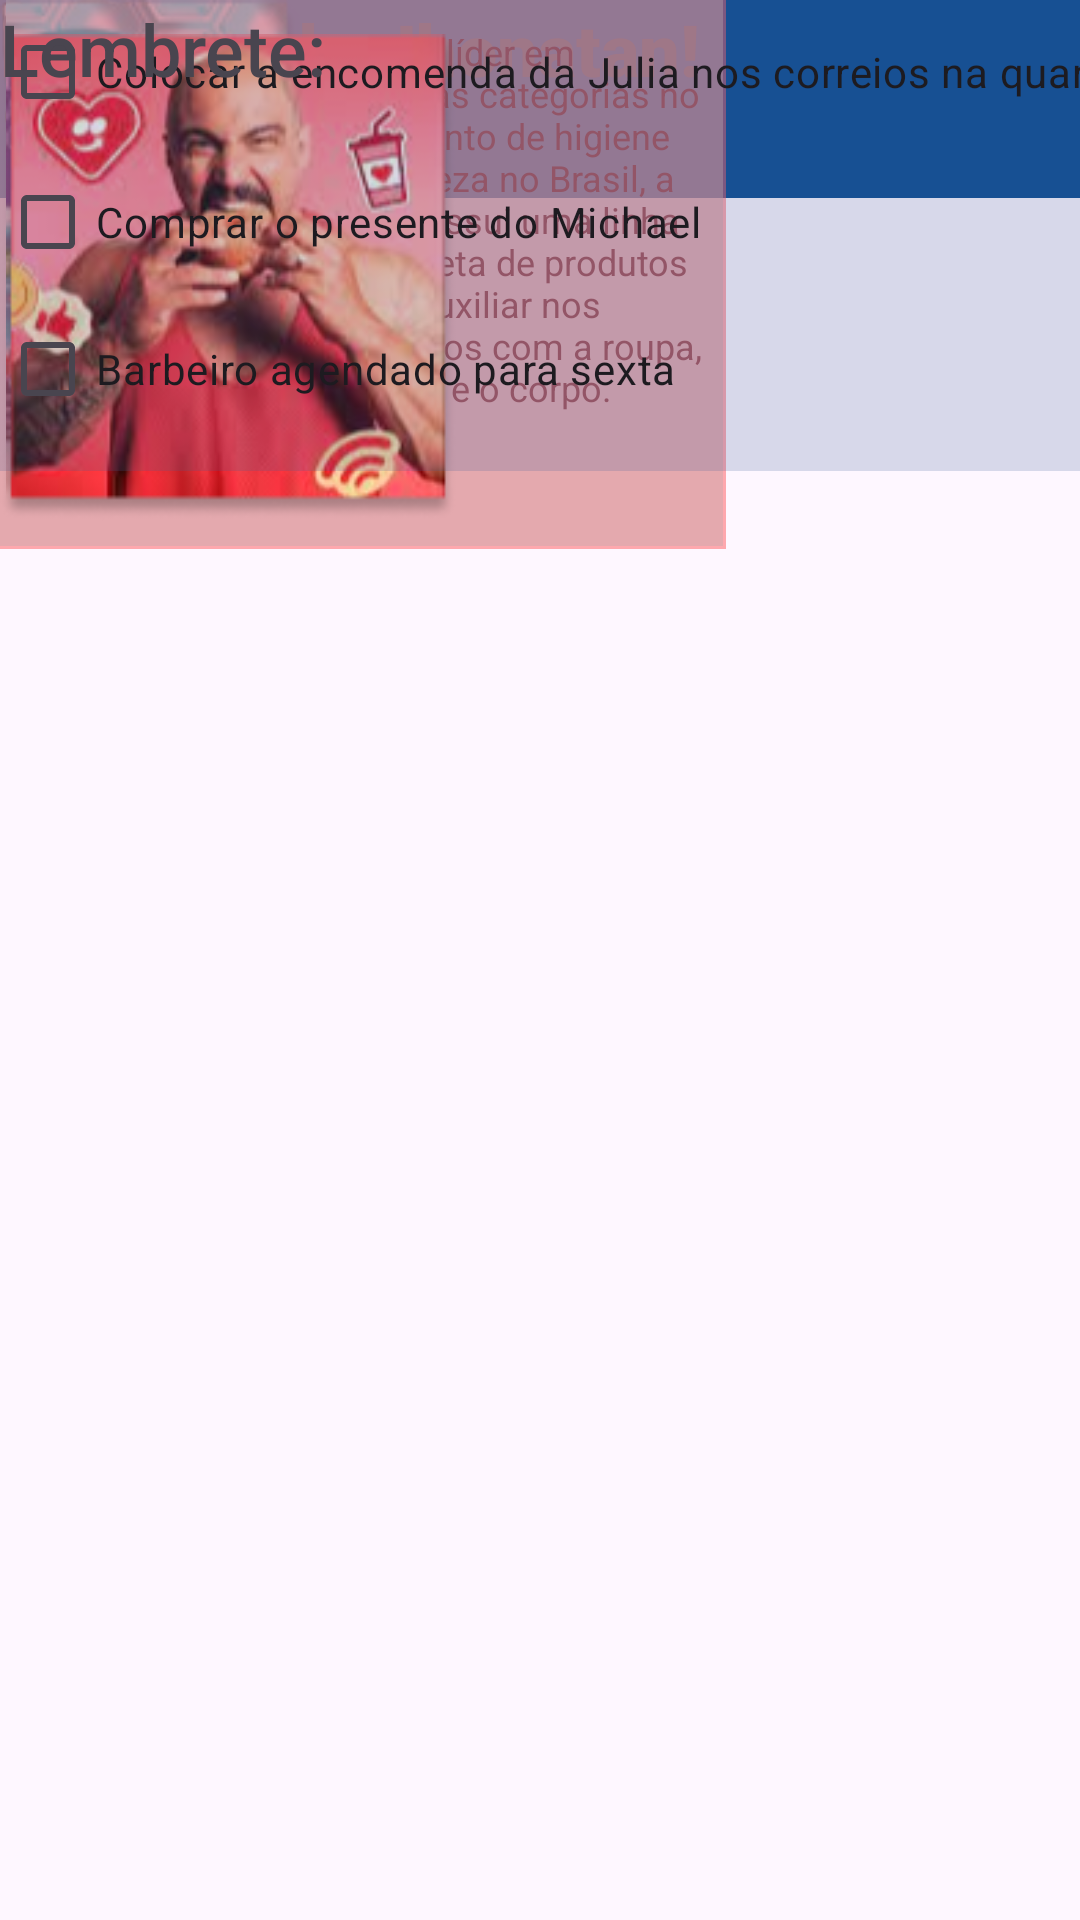

Layout XML and referenced resources for this Android screen:
<!-- AndroidManifest.xml: application theme Theme.LADAPP -->
<!-- res/layout/activity_inicial.xml -->
<?xml version="1.0" encoding="utf-8"?>
<androidx.constraintlayout.widget.ConstraintLayout xmlns:android="http://schemas.android.com/apk/res/android"
    xmlns:app="http://schemas.android.com/apk/res-auto"
    xmlns:tools="http://schemas.android.com/tools"
    android:layout_width="match_parent"
    android:layout_height="match_parent"
    tools:context=".Inicial">

    <androidx.appcompat.widget.Toolbar
        android:id="@+id/toolbar2"
        android:layout_width="428dp"
        android:layout_height="66dp"
        android:background="#0D4C92"
        android:minHeight="?attr/actionBarSize"
        android:theme="?attr/actionBarTheme"
        tools:layout_editor_absoluteX="-6dp"
        tools:layout_editor_absoluteY="-9dp" />

    <ImageView
        android:id="@+id/imageView"
        android:layout_width="57dp"
        android:layout_height="26dp"
        app:srcCompat="@drawable/terminando_anima__o_20240305084214_5"
        tools:layout_editor_absoluteX="182dp"
        tools:layout_editor_absoluteY="21dp" />

    <ImageView
        android:id="@+id/imageView3"
        android:layout_width="42dp"
        android:layout_height="38dp"
        app:srcCompat="@drawable/terminando_anima__o_20240305084214_6"
        tools:layout_editor_absoluteX="140dp"
        tools:layout_editor_absoluteY="9dp" />

    <EditText
        android:id="@+id/Busca"
        android:layout_width="330dp"
        android:layout_height="30dp"
        android:background="@drawable/border"
        android:backgroundTint="#C7C5C5"
        android:backgroundTintMode="screen"
        android:ems="10"
        tools:layout_editor_absoluteX="40dp"
        tools:layout_editor_absoluteY="140dp" />

    <TextView
        android:id="@+id/textView5"
        android:layout_width="wrap_content"
        android:layout_height="wrap_content"
        android:fontFamily="sans-serif-black"
        android:text="Bem-vindo Jhonatan!"
        android:textSize="24sp"
        tools:layout_editor_absoluteX="89dp"
        tools:layout_editor_absoluteY="95dp" />

    <ImageView
        android:id="@+id/imageView4"
        android:layout_width="62dp"
        android:layout_height="57dp"
        app:srcCompat="@drawable/image_2"
        tools:layout_editor_absoluteX="16dp"
        tools:layout_editor_absoluteY="70dp" />

    <ImageView
        android:id="@+id/imageView6"
        android:layout_width="29dp"
        android:layout_height="36dp"
        app:srcCompat="@drawable/settings_fill0_wght400_grad0_opsz24_1"
        tools:layout_editor_absoluteX="333dp"
        tools:layout_editor_absoluteY="89dp" />

    <ImageView
        android:id="@+id/imageView7"
        android:layout_width="32dp"
        android:layout_height="34dp"
        app:srcCompat="@drawable/question_mark_fill0_wght400_grad0_opsz24_1"
        tools:layout_editor_absoluteX="370dp"
        tools:layout_editor_absoluteY="89dp" />

    <SearchView
        android:layout_width="20dp"
        android:layout_height="22dp"
        tools:layout_editor_absoluteX="333dp"
        tools:layout_editor_absoluteY="140dp" />

    <ImageButton
        android:id="@+id/imageButton2"
        android:layout_width="67dp"
        android:layout_height="66dp"
        android:background="@drawable/border"
        android:backgroundTint="#C8EEFF"
        android:backgroundTintMode="screen"
        app:srcCompat="@drawable/home__1_"
        tools:layout_editor_absoluteX="11dp"
        tools:layout_editor_absoluteY="634dp" />

    <ImageButton
        android:id="@+id/imageButton4"
        android:layout_width="60dp"
        android:layout_height="60dp"
        android:background="@drawable/border"
        android:backgroundTintMode="screen"
        app:srcCompat="@drawable/cooking"
        tools:layout_editor_absoluteX="253dp"
        tools:layout_editor_absoluteY="655dp" />

    <ImageButton
        android:id="@+id/imageButton5"
        android:layout_width="60dp"
        android:layout_height="60dp"
        android:background="@drawable/border"
        app:srcCompat="@drawable/daily_routine"
        tools:layout_editor_absoluteX="170dp"
        tools:layout_editor_absoluteY="655dp" />

    <ImageButton
        android:id="@+id/imageButton6"
        android:layout_width="60dp"
        android:layout_height="60dp"
        android:background="@drawable/border"
        app:srcCompat="@drawable/broom"
        tools:layout_editor_absoluteX="328dp"
        tools:layout_editor_absoluteY="655dp" />

    <ImageButton
        android:id="@+id/imageButton3"
        android:layout_width="60dp"
        android:layout_height="60dp"
        android:background="@drawable/border"
        app:srcCompat="@drawable/checklist"
        tools:layout_editor_absoluteX="95dp"
        tools:layout_editor_absoluteY="655dp" />

    <RelativeLayout
        android:layout_width="241dp"
        android:layout_height="182dp"
        android:background="#7A8DFCFE"
        tools:layout_editor_absoluteX="-1dp"
        tools:layout_editor_absoluteY="186dp">

        <ImageView
            android:id="@+id/imageView8"
            android:layout_width="102dp"
            android:layout_height="168dp"
            app:srcCompat="@drawable/rectangle_6" />

        <TextView
            android:id="@+id/Resumoanuncio"
            android:layout_width="130dp"
            android:layout_height="181dp"
            android:layout_alignParentTop="true"
            android:layout_alignParentEnd="true"
            android:layout_alignParentBottom="true"
            android:layout_marginTop="9dp"
            android:layout_marginEnd="-1dp"
            android:layout_marginBottom="-8dp"
            android:text="Marca líder em diversas categorias no segmento de higiene e limpeza no Brasil, a Ypê possui uma linha completa de produtos para auxiliar nos cuidados com a roupa, a casa e o corpo."
            android:textSize="12sp" />

    </RelativeLayout>

    <RelativeLayout
        android:layout_width="242dp"
        android:layout_height="183dp"
        android:background="#85FF6165"
        tools:layout_editor_absoluteX="248dp"
        tools:layout_editor_absoluteY="186dp">

        <ImageView
            android:id="@+id/imageView9"
            android:layout_width="152dp"
            android:layout_height="wrap_content"
            android:layout_alignParentBottom="true"
            android:layout_marginBottom="2dp"
            app:srcCompat="@drawable/image_4" />
    </RelativeLayout>

    <RelativeLayout
        android:layout_width="385dp"
        android:layout_height="157dp"
        android:background="#34415E96"
        tools:layout_editor_absoluteX="13dp"
        tools:layout_editor_absoluteY="426dp">

        <CheckBox
            android:id="@+id/checkBox2"
            android:layout_width="wrap_content"
            android:layout_height="wrap_content"
            android:text="Colocar a encomenda da Julia nos correios na quarta " />

        <CheckBox
            android:id="@+id/checkBox3"
            android:layout_width="wrap_content"
            android:layout_height="wrap_content"
            android:layout_alignParentBottom="true"
            android:layout_marginBottom="59dp"
            android:text="Comprar o presente do Michael" />

        <CheckBox
            android:id="@+id/checkBox4"
            android:layout_width="wrap_content"
            android:layout_height="wrap_content"
            android:layout_alignParentBottom="true"
            android:layout_marginBottom="10dp"
            android:text="Barbeiro agendado para sexta" />
    </RelativeLayout>

    <TextView
        android:id="@+id/InicialLembrete"
        android:layout_width="wrap_content"
        android:layout_height="wrap_content"
        android:fontFamily="sans-serif-medium"
        android:text="Lembrete:"
        android:textSize="24sp"
        tools:layout_editor_absoluteX="152dp"
        tools:layout_editor_absoluteY="394dp" />

</androidx.constraintlayout.widget.ConstraintLayout>
<!-- resources referenced by this layout -->
<resources>
  <!-- drawable broom: png bitmap (drawable, 3027 bytes) -->
  <!-- drawable checklist: png bitmap (drawable, 2288 bytes) -->
  <!-- drawable cooking: png bitmap (drawable, 2457 bytes) -->
  <!-- drawable home__1_: png bitmap (drawable, 2942 bytes) -->
  <!-- drawable image_2: png bitmap (drawable, 9954 bytes) -->
  <!-- drawable image_4: png bitmap (drawable, 58515 bytes) -->
  <!-- drawable question_mark_fill0_wght400_grad0_opsz24_1: png bitmap (drawable, 331 bytes) -->
  <!-- drawable rectangle_6: png bitmap (drawable, 36351 bytes) -->
  <!-- drawable settings_fill0_wght400_grad0_opsz24_1: png bitmap (drawable, 532 bytes) -->
  <!-- drawable terminando_anima__o_20240305084214_5: png bitmap (drawable, 2741 bytes) -->
  <!-- drawable terminando_anima__o_20240305084214_6: png bitmap (drawable, 3469 bytes) -->
  <style name="Theme.LADAPP" parent="Base.Theme.LADAPP" />
  <style name="Base.Theme.LADAPP" parent="Theme.Material3.DayNight.NoActionBar">
          
          
      </style>
</resources>
